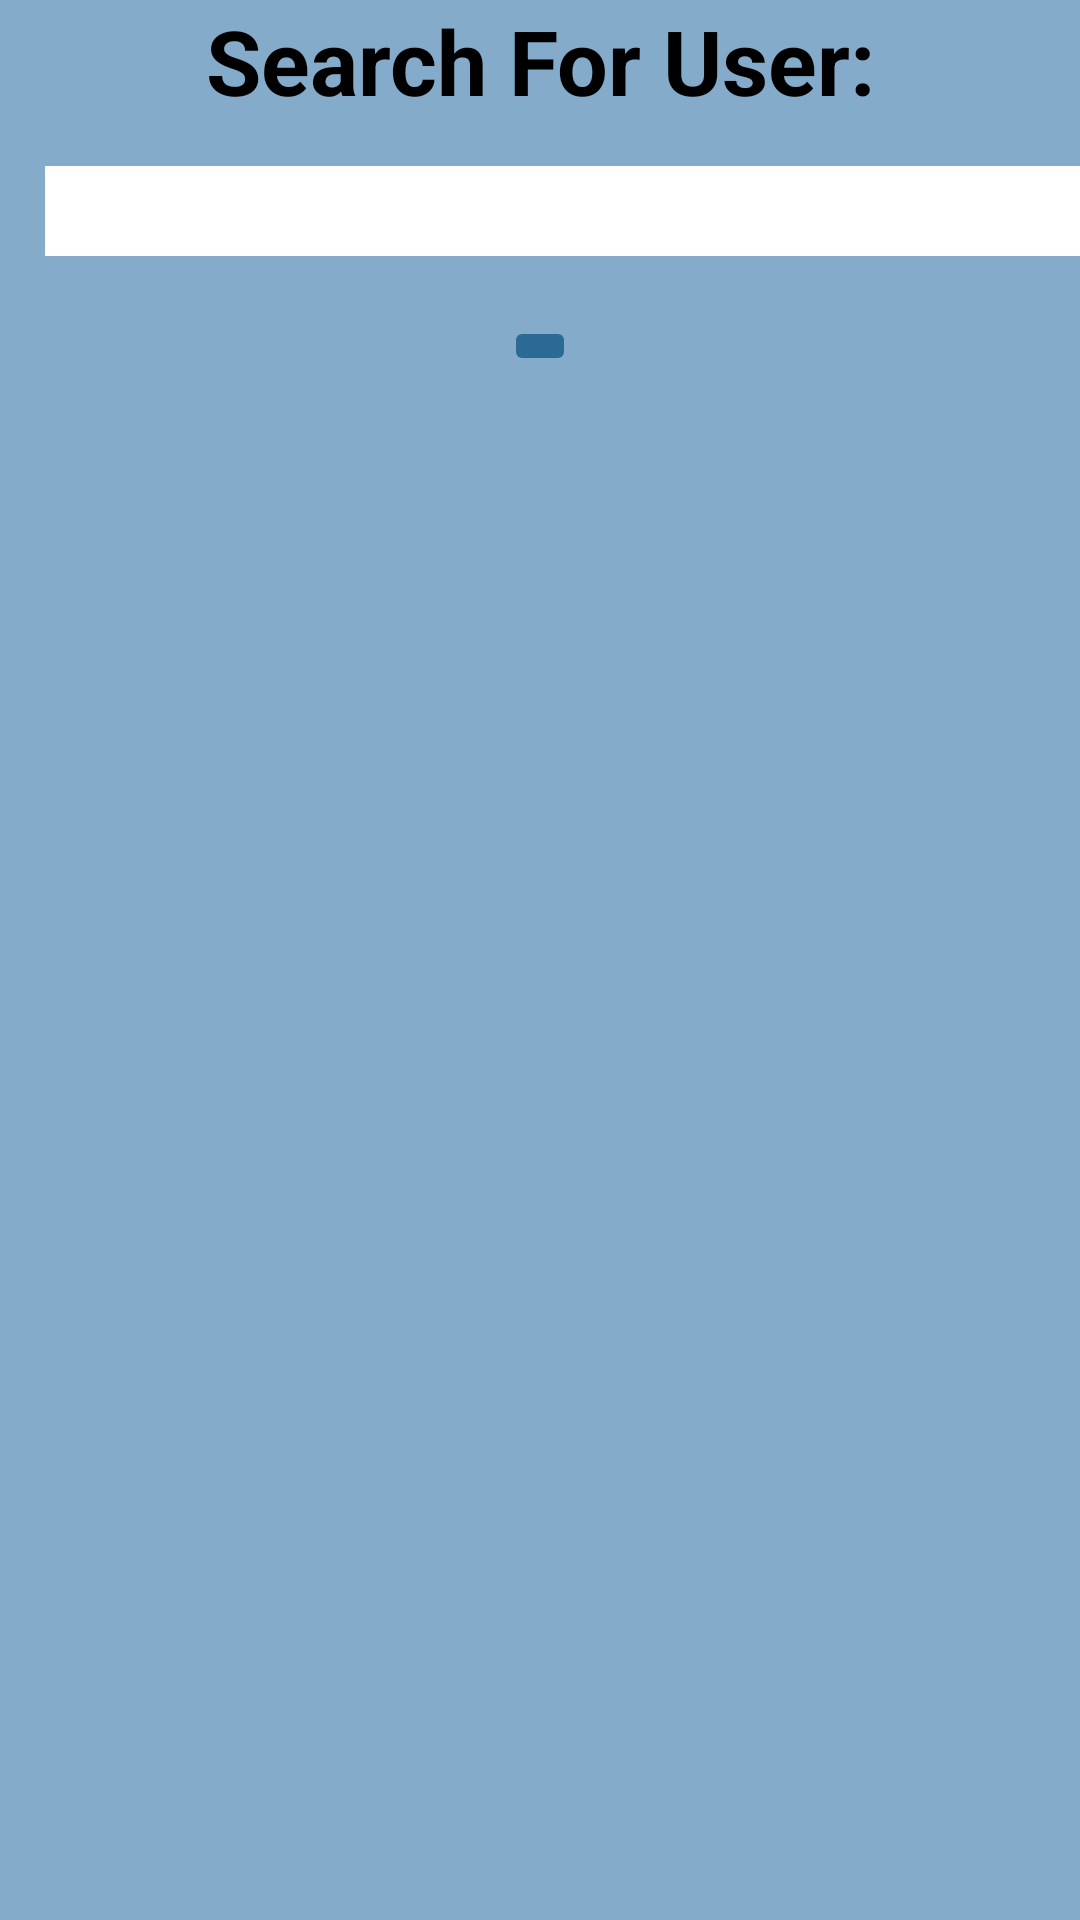

This screen was rendered from an Android layout file. Write that file and the resources it references.
<!-- AndroidManifest.xml: application theme Theme.BTCRelease -->
<!-- res/layout/activity_add_users.xml -->
<?xml version="1.0" encoding="utf-8"?>
<RelativeLayout xmlns:android="http://schemas.android.com/apk/res/android"
    xmlns:tools="http://schemas.android.com/tools"
    android:layout_width="match_parent"
    android:layout_height="match_parent"
    tools:context="com.example.btcrelease.AddUsersActivity"
    android:background="#84ABCA">

    
    <TextView
        android:id="@+id/SearchActivityTitle"
        android:layout_width="match_parent"
        android:layout_height="wrap_content"
        android:layout_centerHorizontal="true"
        android:text="Search For User:"
        android:textAlignment="center"
        android:textSize="30dp"
        android:textStyle="bold"
        android:textColor="@color/black"/>

    <EditText
        android:id="@+id/UserSearchBar"
        android:layout_width="380dp"
        android:layout_height="30dp"
        android:layout_below="@id/SearchActivityTitle"
        android:layout_marginStart="15dp"
        android:layout_marginTop="15dp"
        android:background="@color/white"
        android:backgroundTint="@color/white"
        android:textColor="@color/black" />

    <androidx.recyclerview.widget.RecyclerView
        android:id="@+id/addUsersRecyclerFragment"
        android:layout_below="@id/UserSearchBar"
        android:layout_width="match_parent"
        android:layout_height="wrap_content"
        android:backgroundTint="#FFF0DA"
        android:layout_marginTop="20dp"/>
    <ImageButton
        android:id="@+id/backArrow"
        android:layout_width="wrap_content"
        android:layout_height="wrap_content"
        android:layout_below="@id/addUsersRecyclerFragment"
        android:layout_centerHorizontal="true"
        android:backgroundTint="#2A6A95"
        android:src="@drawable/ic_baseline_arrow_back_24" />
</RelativeLayout>
<!-- resources referenced by this layout -->
<resources>
  <style name="Theme.BTCRelease" parent="Theme.MaterialComponents.DayNight.NoActionBar">
          
          <item name="colorPrimary">@color/purple_500</item>
          <item name="colorPrimaryVariant">@color/purple_700</item>
          <item name="colorOnPrimary">@color/white</item>
          
          <item name="colorSecondary">@color/teal_200</item>
          <item name="colorSecondaryVariant">@color/teal_700</item>
          <item name="colorOnSecondary">@color/black</item>
          
          <item name="android:windowFullscreen">true</item>
  
      </style>
  <!-- not gathered from this repository: default colours our renderer supplied (Android Studio template values) -->
  <color name="purple_500">#FF6200EE</color>
  <color name="purple_700">#FF3700B3</color>
  <color name="teal_200">#FF03DAC5</color>
  <color name="teal_700">#FF018786</color>
  <color name="black">#FF000000</color>
  <color name="white">#FFFFFFFF</color>
</resources>
